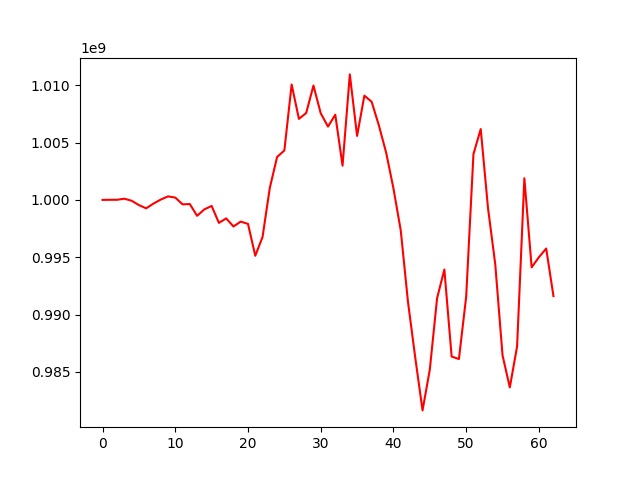

Data behind this chart, as committed beside it:
, 0
0, 1000000000
1, 1000008988
2, 1000009042
3, 1000105300
4, 999924720
5, 999547559
6, 999264295
7, 999676465
8, 1000027307
9, 1000305889
10, 1000202237
11, 999613816
12, 999636883
13, 998611667
14, 999173077
15, 999471214
16, 997992337
17, 998386113
18, 997680327
19, 998106884
20, 997905156
21, 995125543
22, 996768274
23, 1001053270
24, 1003742504
25, 1004311959
26, 1010064354
27, 1007067270
28, 1007577576
29, 1009972317
30, 1007553722
31, 1006395048
32, 1007430980
33, 1002985373
34, 1010946432
35, 1005581262
36, 1009093306
37, 1008562602
38, 1006484425
39, 1004109441
40, 1000997397
41, 997350875
42, 991087036
43, 986228400
44, 981638720
45, 985204506
46, 991429093
47, 993924420
48, 986335232
49, 986119477
50, 991559901
51, 1003994924
52, 1006179816
53, 999289810
54, 994373648
55, 986433535
56, 983644957
57, 987220328
58, 1001888365
59, 994118620
... 3 more rows
